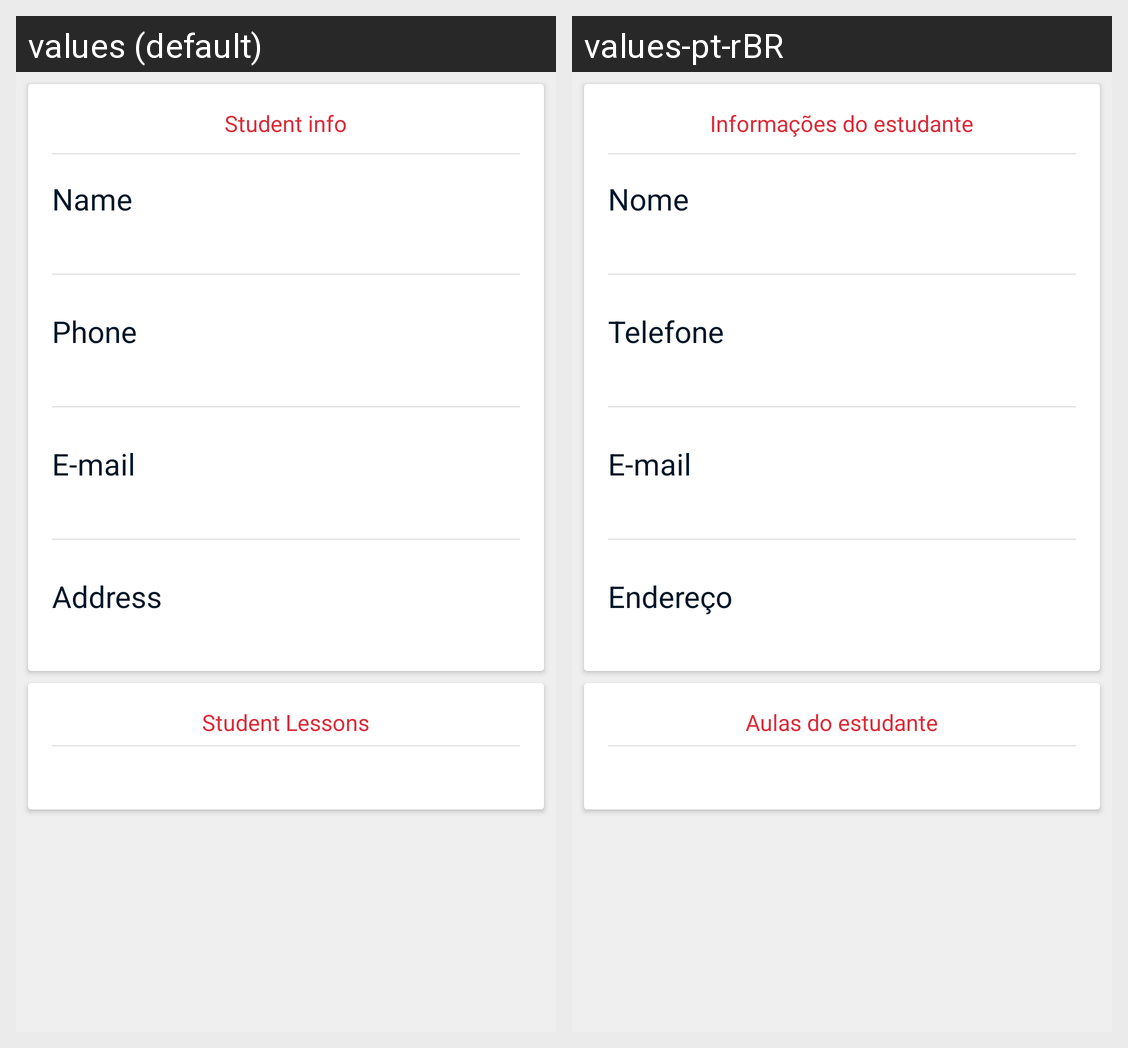

The Android screen above is rendered under two locales of the same app. Produce the string resources it draws, with the default and per-locale values.
Android screen res/layout/activity_view_student.xml rendered under 2 locales, left to right: values (default), values-pt-rBR. Device: Nexus 5 (rendered at 1080×1920; each locale shown at half size, 540×960, under a caption strip naming it); theme Theme.AppCompat.Light.NoActionBar.
Strings drawn on this screen, with the default value and each locale's value (text and hints the layout hard-codes, and strings that could not be matched under every locale, appear in the picture but are not listed):

student_lessons
  values: Student Lessons
  values-pt-rBR: Aulas do estudante

student_info
  values: Student info
  values-pt-rBR: Informações do estudante

name
  values: Name
  values-pt-rBR: Nome

phone
  values: Phone
  values-pt-rBR: Telefone

mail
  values: E-mail
  values-pt-rBR: E-mail

address
  values: Address
  values-pt-rBR: Endereço
